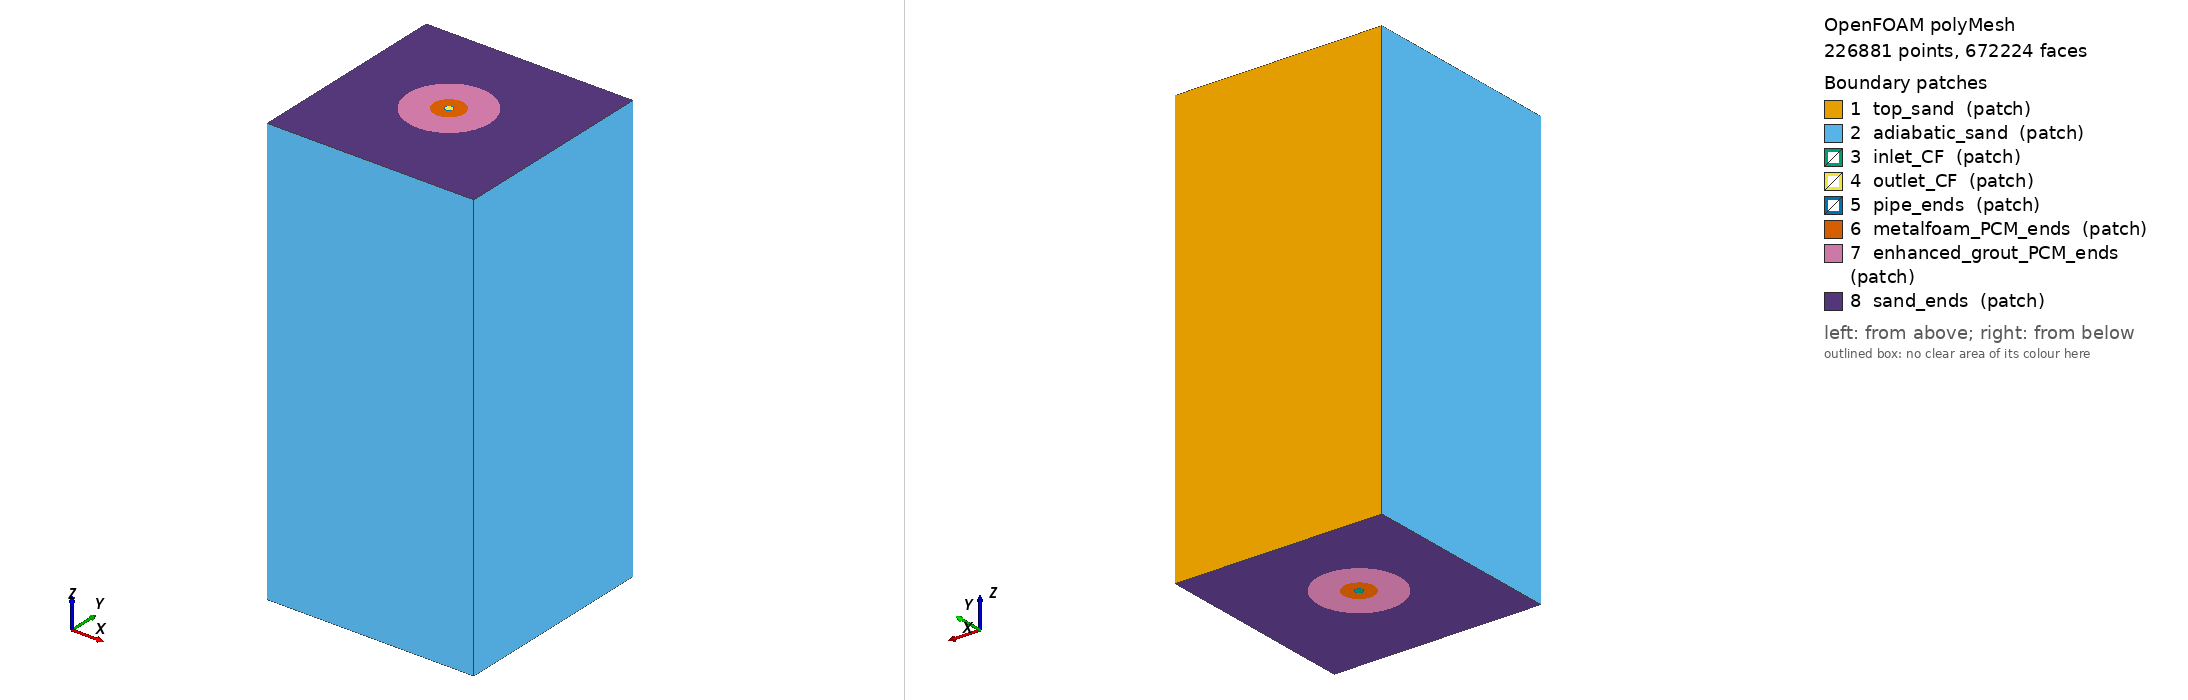

OpenFOAM case: the committed polyMesh, 226881 points, 672224 faces. Boundary patches (legend numbers): 1 top_sand (patch), 2 adiabatic_sand (patch), 3 inlet_CF (patch), 4 outlet_CF (patch), 5 pipe_ends (patch), 6 metalfoam_PCM_ends (patch), 7 enhanced_grout_PCM_ends (patch), 8 sand_ends (patch). Left view from above one corner, right view from below the opposite corner. Boundary conditions: 1 field file(s) under 0/; 0 of 8 drawn patches have an entry in a shipped field file.

=== constant/polyMesh/boundary ===
/*--------------------------------*- C++ -*----------------------------------*\
  =========                 |
  \\      /  F ield         | OpenFOAM: The Open Source CFD Toolbox
   \\    /   O peration     | Website:  https://openfoam.org
    \\  /    A nd           | Version:  11
     \\/     M anipulation  |
\*---------------------------------------------------------------------------*/
FoamFile
{
    format      ascii;
    class       polyBoundaryMesh;
    location    "constant/polyMesh";
    object      boundary;
}
// * * * * * * * * * * * * * * * * * * * * * * * * * * * * * * * * * * * * * //

8
(
    top_sand
    {
        type            patch;
        nFaces          640;
        startFace       664096;
    }
    adiabatic_sand
    {
        type            patch;
        nFaces          1920;
        startFace       664736;
    }
    inlet_CF
    {
        type            patch;
        nFaces          576;
        startFace       666656;
    }
    outlet_CF
    {
        type            patch;
        nFaces          576;
        startFace       667232;
    }
    pipe_ends
    {
        type            patch;
        nFaces          64;
        startFace       667808;
    }
    metalfoam_PCM_ends
    {
        type            patch;
        nFaces          1792;
        startFace       667872;
    }
    enhanced_grout_PCM_ends
    {
        type            patch;
        nFaces          2048;
        startFace       669664;
    }
    sand_ends
    {
        type            patch;
        nFaces          512;
        startFace       671712;
    }
)

// ************************************************************************* //


=== system/controlDict ===
/*--------------------------------*- C++ -*----------------------------------*\
| =========                 |                                                 |
| \\      /  F ield         | OpenFOAM: The Open Source CFD Toolbox           |
|  \\    /   O peration     | Version: 11                                     |
|   \\  /    A nd           |                                                 |
|    \\/     M anipulation  |                                                 |
\*---------------------------------------------------------------------------*/

FoamFile
{
    format      ascii;
    class       dictionary;

    location    "system";
    object      controlDict;
}

// ************************************************************************* //

application     foamMultiRun;

regionSolvers
{
    sand        solid;
    PCM         LTNEPCMMetalFoamTsCoupled;
    enhanced_grout_PCM fluid;
    CF          fluid;
    pipe        solid;
}
startFrom       latestTime;

startTime       0;

stopAt          endTime;
endTime         172800;

deltaT          10;

writeControl    adjustableRunTime;

writeInterval   10000;

purgeWrite      0;

writeFormat     ascii;

writePrecision  6;

writeCompression off;

timeFormat      general;

timePrecision   6;

runTimeModifiable yes;

adjustTimeStep  off;

maxCo           1.0;

maxAlphaCo      1.0;

maxDeltaT       5;


functions
{
    residuals_PCM
    {
        type            residuals;
        libs            ("libutilityFunctionObjects.so");
        region          PCM;
        fields          (p_rgh U Tp Ts);
        writeControl    timeStep;
        writeInterval   1;
    }

    residuals_enhanced_grout_PCM
    {
        type            residuals;
        libs            ("libutilityFunctionObjects.so");
        region          enhanced_grout_PCM;
        fields          (p_rgh U T);
        writeControl    timeStep;
        writeInterval   1;
    }

    residuals_CF
    {
        type            residuals;
        libs            ("libutilityFunctionObjects.so");
        region          CF;
        fields          (p_rgh U h T);
        writeControl    timeStep;
        writeInterval   1;
    }

    residuals_pipe
    {
        type            residuals;
        libs            ("libutilityFunctionObjects.so");
        region          pipe;
        fields          (h T);
        writeControl    timeStep;
        writeInterval   1;
    }

    residuals_sand
    {
        type            residuals;
        libs            ("libutilityFunctionObjects.so");
        region          sand;
        fields          (h T);
        writeControl    timeStep;
        writeInterval   1;
    }

    probes_PCM
    {
        type            probes;
        libs            ("libsampling.so");
        region          PCM;
        writeControl    runTime;
        writeInterval   1;
        fields          (Tp Ts alphaPCM);
        probeLocations
        (
            (0.010 0 0.5)   // G1
           
        );
    }

    TPCM_nearWall
    {
        type            probes;
        libs            ("libsampling.so");
        region          PCM;
        writeControl    timeStep;
        writeInterval   1;
        fields          (Tp);
        probeLocations
        (
            (0.010 0 0.5)   // TPCM approximation near pipe_to_PCM side
        );
    }

    probes_enhanced_grout_PCM
    {
        type            probes;
        libs            ("libsampling.so");
        region          enhanced_grout_PCM;
        writeControl    runTime;
        writeInterval   1;
        fields          (T pcmPhaseChange:alpha1);
        probeLocations
        (

             (0.038 0 0.5)   // G2
            (0.066 0 0.5)   // G3
            (0.094 0 0.5)   // G4
        );
    }

    inletTemperature
    {
        type            probes;
        libs            ("libsampling.so");
        region          CF;
        writeControl    timeStep;
        writeInterval   1;
        fields          (T);
        probeLocations
        (
            (0 0 0.001)
        );
    }

    outletTemperature
    {
        type            probes;
        libs            ("libsampling.so");
        region          CF;
        writeControl    timeStep;
        writeInterval   1;
        fields          (T);
        probeLocations
        (
            (0 0 0.999)
        );
    }

    Tw_pipe_to_PCM
    {
        type            surfaceFieldValue;
        libs            ("libfieldFunctionObjects.so");
        region          pipe;
        regionType      patch;
        name            pipe_to_PCM;
        operation       areaAverage;
        fields          (T);
        writeControl    timeStep;
        writeInterval   1;
        writeFields     false;
    }

    wallHeatFlux_pipe_to_PCM
    {
        type            wallHeatFlux;
        objects         ();
        libs            ("libfieldFunctionObjects.so");
        region          pipe;
        patches
        (
            pipe_to_PCM
        );
        writeControl    timeStep;
        writeInterval   1;
    }





    average_PCM
    {
        type            volFieldValue;
        libs            ("libfieldFunctionObjects.so");
        region          PCM;
        writeControl    runTime;
        writeInterval   60;
        log             true;
        writeFields     false;
        select      all;
        operation       volAverage;
        fields          (Tp Ts alphaPCM);
    }

    average_enhanced_grout_PCM
    {
        type            volFieldValue;
        libs            ("libfieldFunctionObjects.so");
        region          enhanced_grout_PCM;
        writeControl    runTime;
        writeInterval   60;
        log             true;
        writeFields     false;
        select      all;
        operation       volAverage;
        fields          (T pcmPhaseChange:alpha1);
    }
}
// ************************************************************************* //



Also in the case, not shown: 0/cellToRegion (446759 bytes, source omitted); constant/polyMesh/faces (numeric list); constant/polyMesh/owner (numeric list); constant/polyMesh/points (numeric list).
